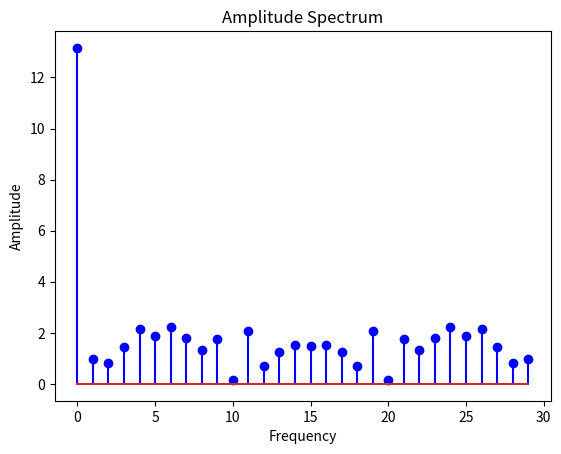
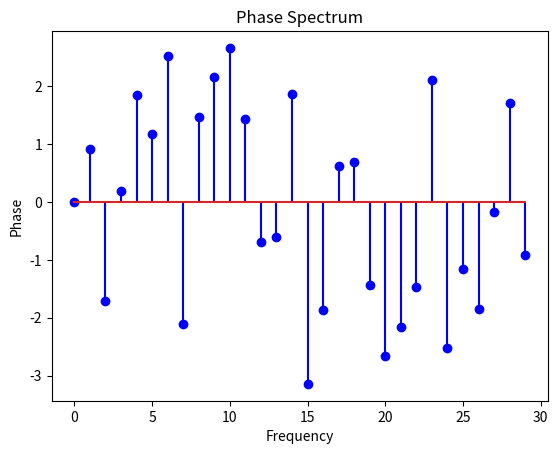

Reproduce these figures in Python, in order.
import matplotlib.pyplot as plt
import numpy as np
import time


# Обчислення k-го члена ряду Фур'є у тригонометричній формі
def fourier_term(x, k, N):
    angle = 2 * np.pi * k * np.arange(N) / N
    cos_term = np.sum(x * np.cos(angle))
    sin_term = np.sum(x * np.sin(angle))
    return cos_term, sin_term


# Обчислення коефіцієнта Фур'є C_k = A_k + jB_k з N членів
def fourier_coefficients(x, N):
    coefficients = np.zeros(N, dtype=complex)

    for k in range(N):
        a_k, b_k = fourier_term(x, k, N)
        coefficients[k] = a_k + 1j * b_k

    return coefficients


# Оцінка часу обчислення та кількості операцій
def time_and_operation_count(x, N):
    start_time = time.time()

    cos_operations = N * (N - 1)
    sin_operations = N * (N - 1)
    add_operations = 2 * N * (N - 1)
    mult_operations = 2 * N * (N - 1)

    total_operations = cos_operations + sin_operations + add_operations + mult_operations

    coeffs = fourier_coefficients(x, N)

    elapsed_time = time.time() - start_time

    return elapsed_time, total_operations, coeffs


# Побудова графіків амплітудного та фазового спектрів
def plot_spectra(coeffs, N):
    amplitude_spectrum = np.abs(coeffs)
    phase_spectrum = np.angle(coeffs)

    plt.figure()
    plt.stem(np.arange(N), amplitude_spectrum, 'b', )
    plt.xlabel('Frequency')
    plt.ylabel('Amplitude')
    plt.title('Amplitude Spectrum')

    plt.figure()
    plt.stem(np.arange(N), phase_spectrum, 'b', )
    plt.xlabel('Frequency')
    plt.ylabel('Phase')
    plt.title('Phase Spectrum')

    plt.show()


def main():
    N = 30
    np.random.seed(42)
    x = np.random.rand(N)

    elapsed_time, total_operations, coeffs = time_and_operation_count(x, N)

    print(f"Час обчислення: {elapsed_time:.6f} секунд")
    print(f"Всього операцій: {total_operations}")

    print("Коефіцієнти Фур'є:")
    for i, coeff in enumerate(coeffs):
        print(f"C_{i} = {coeff:.4f}")

    plot_spectra(coeffs, N)


if __name__ == '__main__':
    main()
